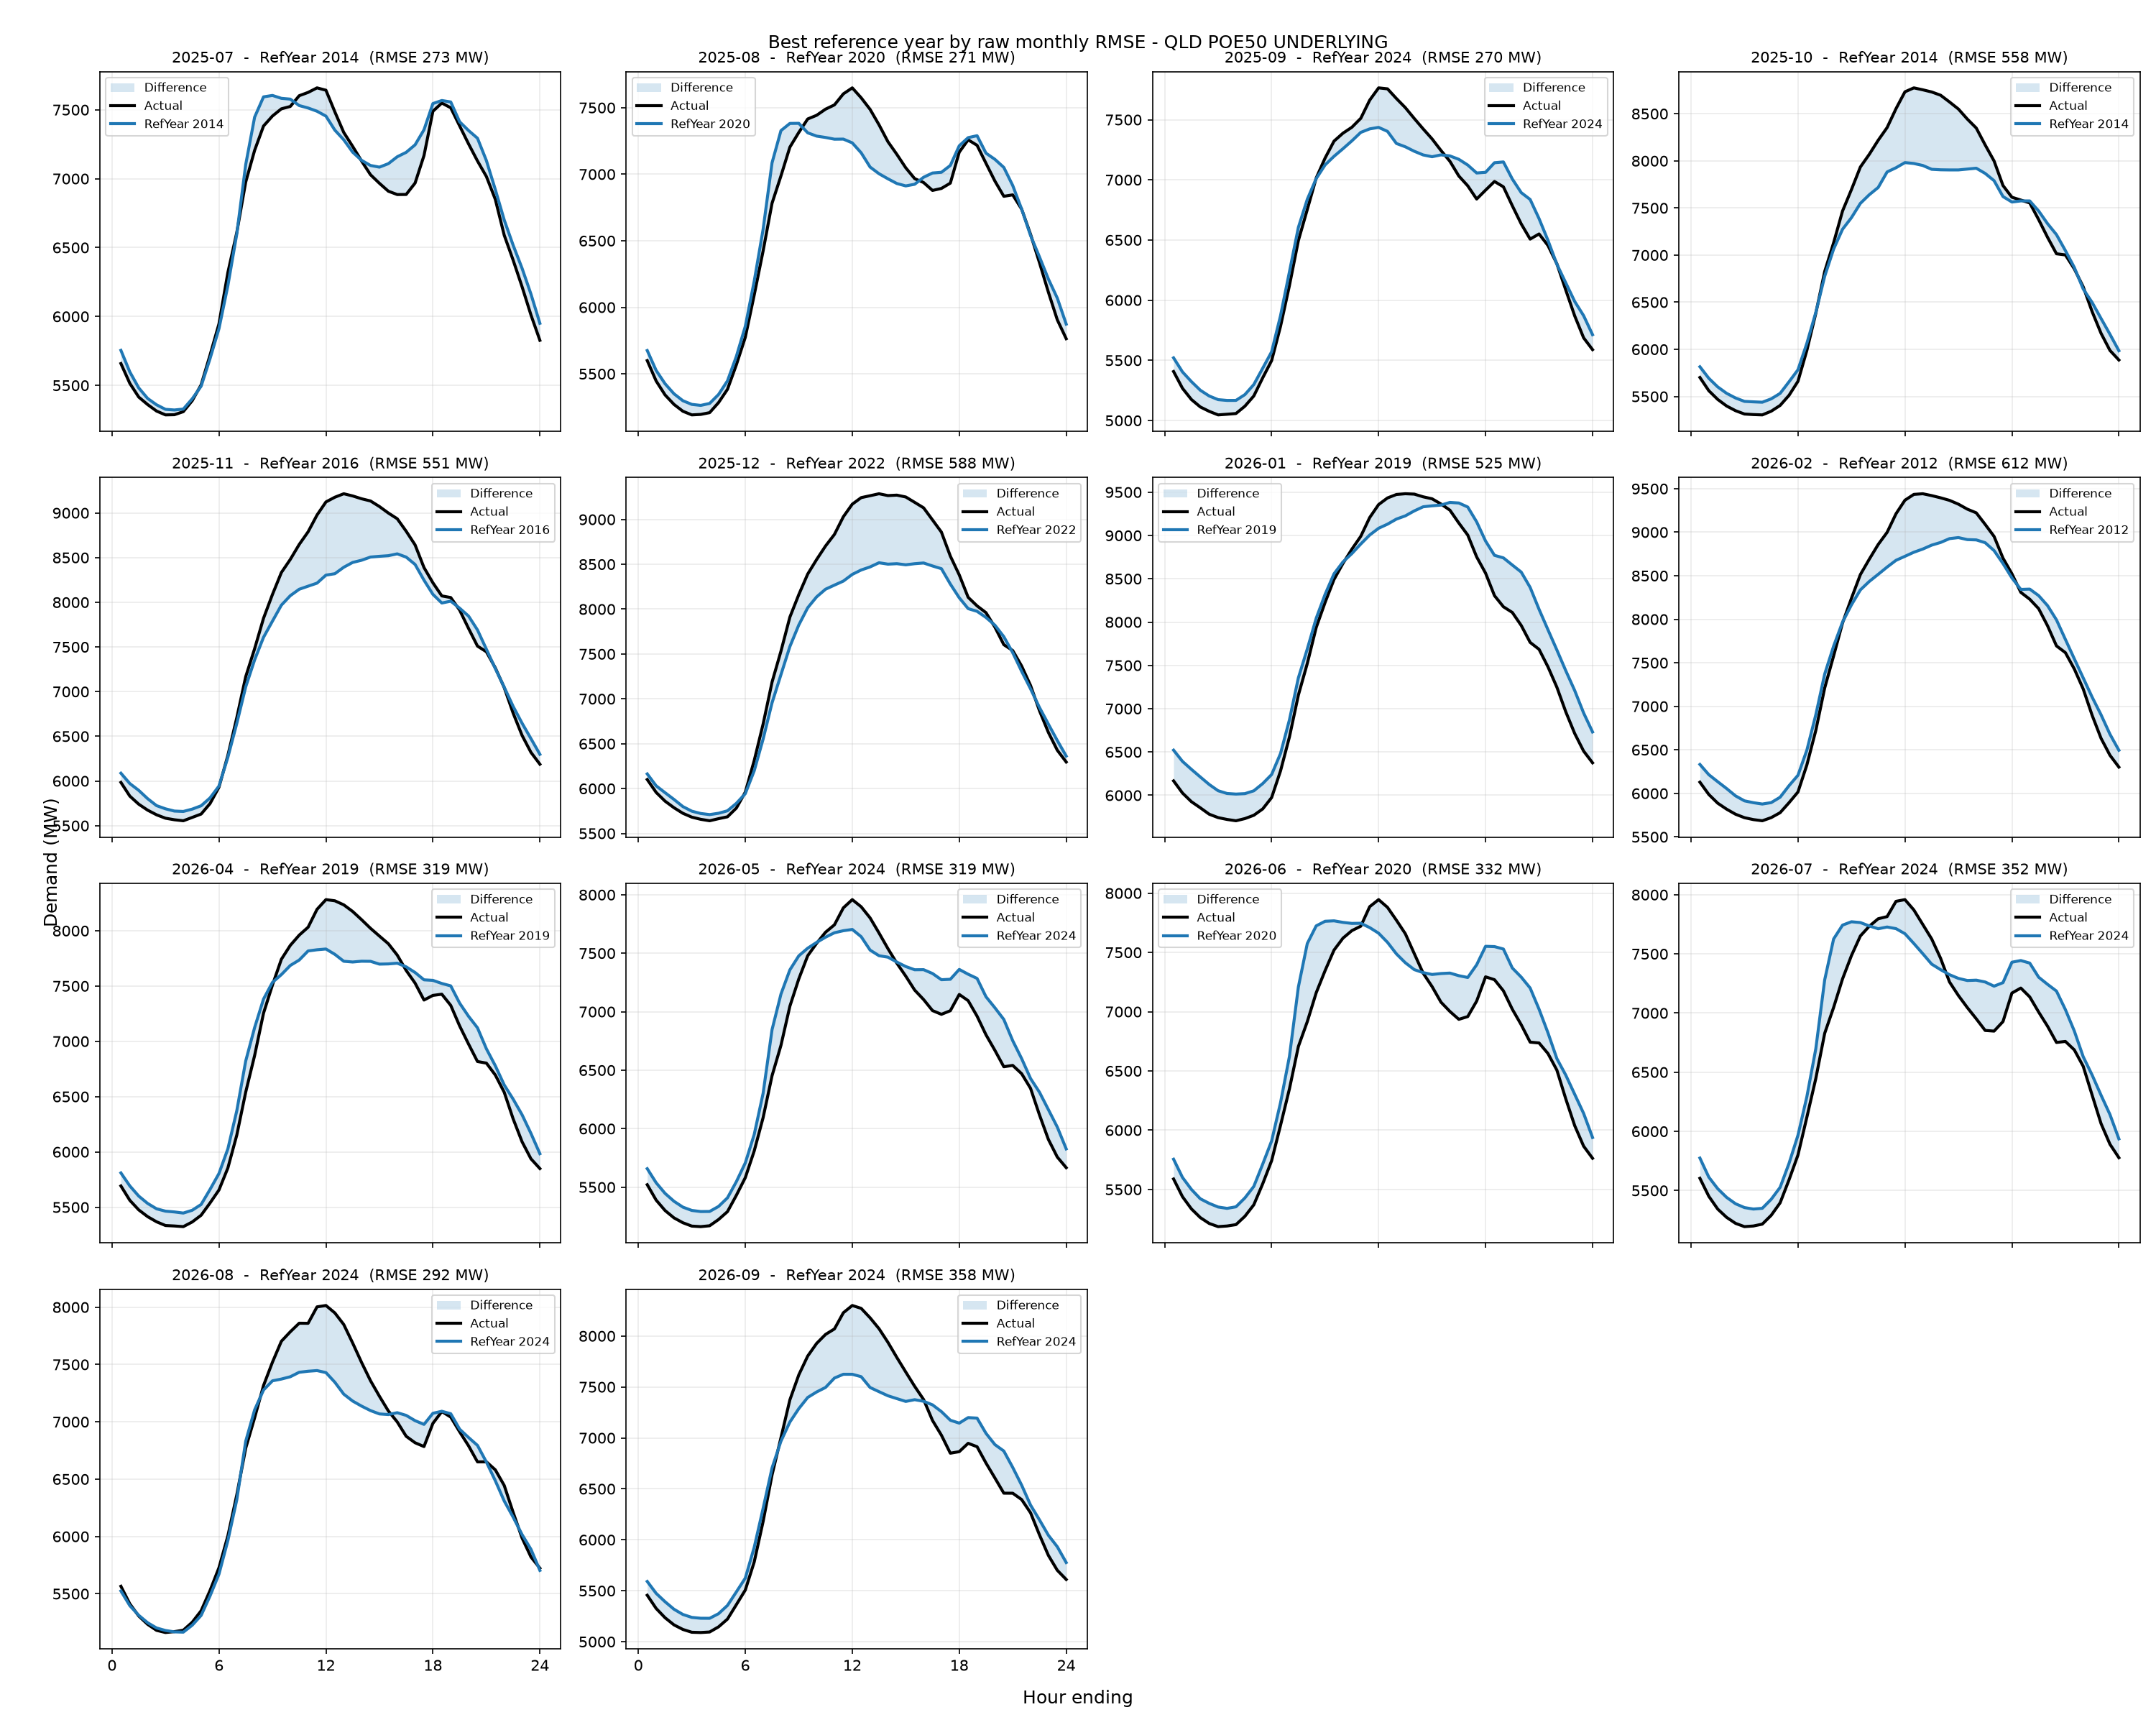

Source data for this figure (header and first rows):
period, reference_year, rmse_mw, mae_mw, energy_error_pct, peak_error_pct, average_error_pct
2025-07, 2014, 272.7, 203.8, 0.9395, 5.673, 0.9395
2025-08, 2020, 271, 210.4, 0.05109, 2.524, 0.05109
2025-09, 2024, 270.2, 203.6, 0.4728, -9.231, 0.4728
2025-10, 2014, 558.4, 385.6, -2.159, -18.38, -2.159
2025-11, 2016, 551.2, 378.2, -2.325, -10.89, -2.325
2025-12, 2022, 588.3, 427.6, -3.146, -11.78, -3.146
2026-01, 2019, 525.4, 425.5, 2.819, -6.281, 2.819
2026-02, 2012, 612.1, 449.3, -0.4252, -9.96, -0.4252
2026-04, 2019, 318.8, 244.5, 0.2698, -7.056, 0.2698
2026-05, 2024, 318.9, 244.2, 2.073, -5.471, 2.073
2026-06, 2020, 332.4, 264.1, 2.779, 3.338, 2.779
2026-07, 2024, 352.3, 265.7, 2.418, 5.984, 2.418
2026-08, 2024, 292.3, 210, -1.508, -6.204, -1.508
2026-09, 2024, 358.5, 282.7, -0.4111, -4.004, -0.4111
